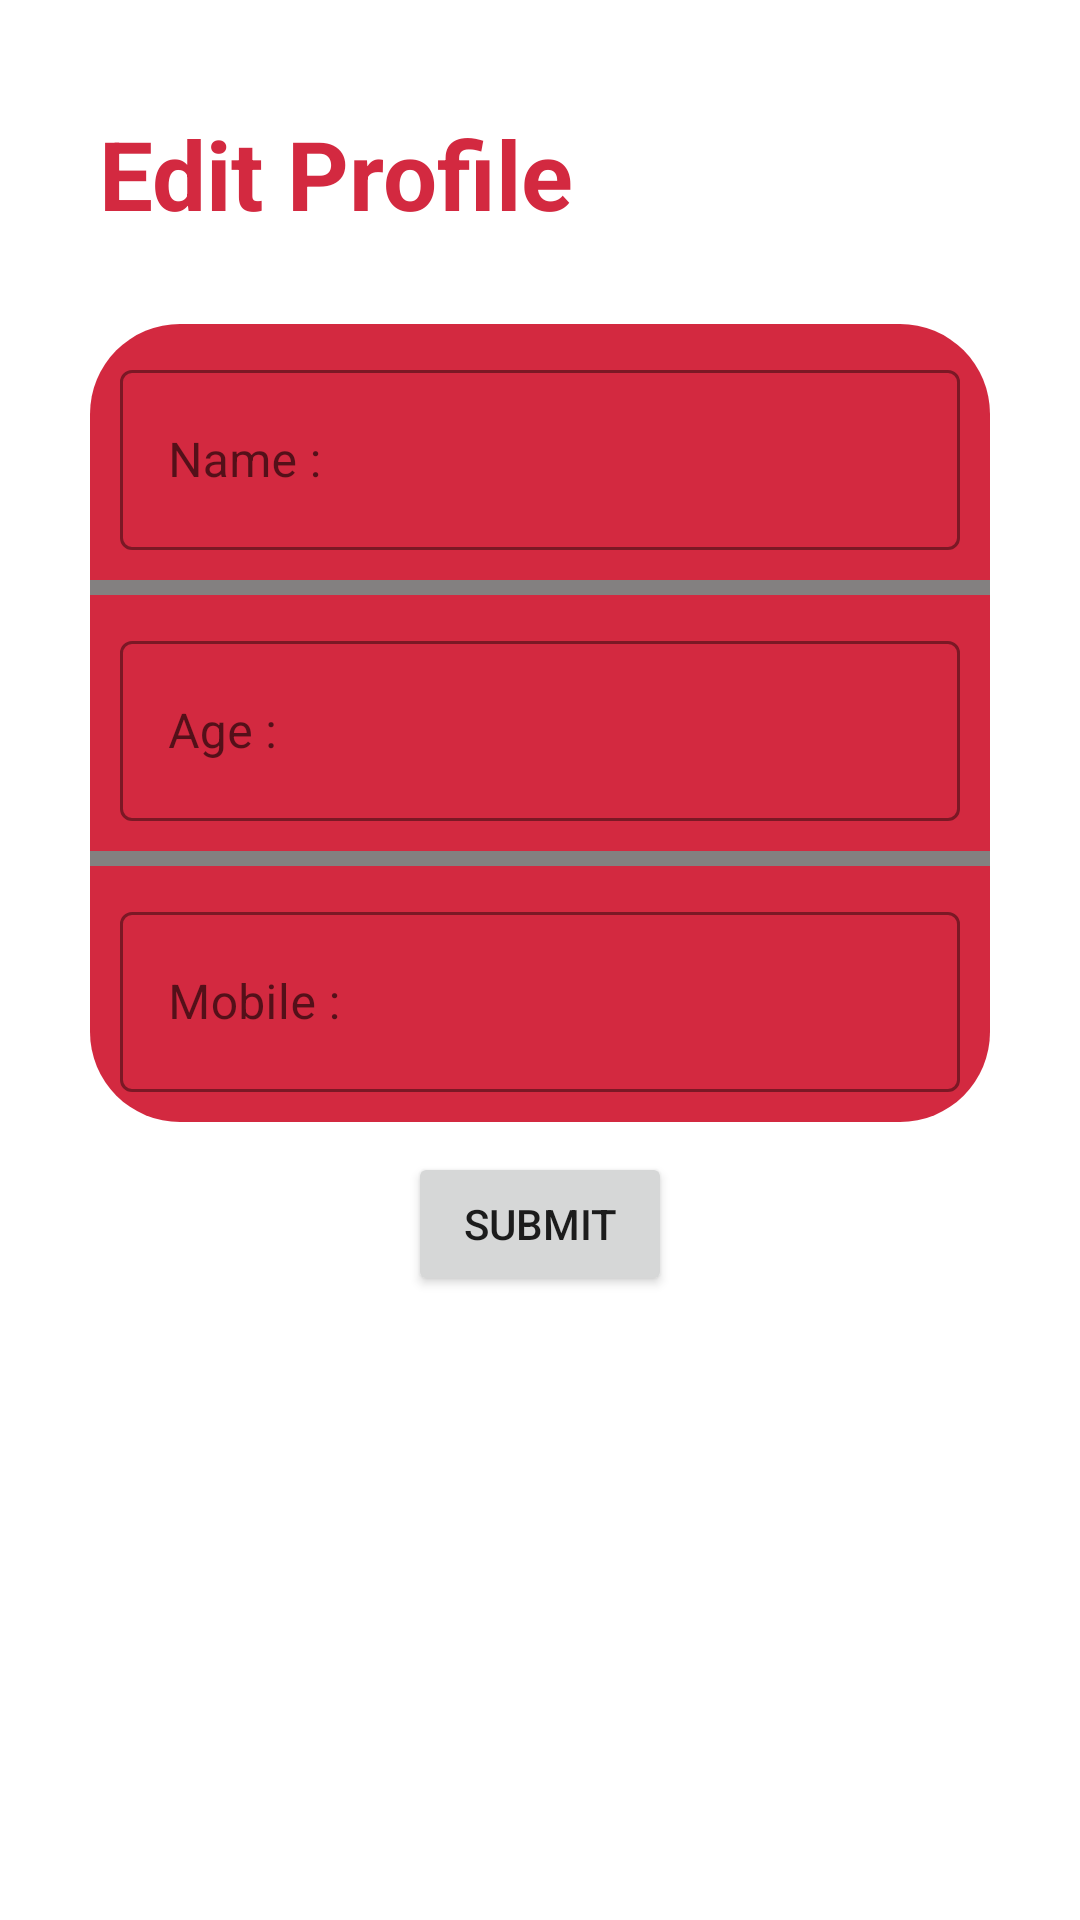

The Android layout XML behind this screen, and the referenced resources:
<!-- AndroidManifest.xml: application theme Theme.Shadipedia -->
<!-- res/layout/provider_edit_profile.xml -->
<?xml version="1.0" encoding="utf-8"?>
<RelativeLayout xmlns:android="http://schemas.android.com/apk/res/android"
    xmlns:app="http://schemas.android.com/apk/res-auto"
    xmlns:tools="http://schemas.android.com/tools"
    android:layout_width="match_parent"
    android:layout_height="match_parent"
    tools:context="com.spapp.shadipedia.Provider.Provider_Edit_Profile">


    <TextView
        android:id="@+id/text_change"
        android:layout_width="match_parent"
        android:layout_height="100dp"
        android:layout_marginStart="8dp"
        android:layout_marginTop="8dp"
        android:layout_marginEnd="8dp"
        android:gravity="center_vertical"
        android:paddingStart="25sp"
        android:text="Edit Profile"
        android:textColor="@color/app"
        android:textSize="32sp"
        android:textStyle="bold"
        tools:ignore="RtlSymmetry" />

    <LinearLayout
        android:id="@+id/EP"
        android:layout_width="match_parent"
        android:layout_height="wrap_content"
        android:layout_below="@+id/text_change"
        android:layout_marginHorizontal="30sp"
        android:background="@drawable/backprofile"
        android:gravity="center"
        android:orientation="vertical">

        <com.google.android.material.textfield.TextInputLayout
            style="@style/Widget.MaterialComponents.TextInputLayout.OutlinedBox"
            android:layout_width="match_parent"
            android:layout_height="match_parent"
            android:layout_margin="10dp"
            android:elevation="5dp"
            app:boxStrokeColor="@color/black"
            app:hintTextColor="@color/black">

            <com.google.android.material.textfield.TextInputEditText
                android:id="@+id/editPchangename"
                android:layout_width="match_parent"
                android:layout_height="60dp"
                android:hint="Name :"
                android:inputType="textPersonName"
                android:lines="1"
                android:textCursorDrawable="@color/black" />
        </com.google.android.material.textfield.TextInputLayout>

        <ImageView
            android:layout_width="match_parent"
            android:layout_height="5sp"
            android:background="@color/gray"
            tools:ignore="SmallSp" />

        <com.google.android.material.textfield.TextInputLayout
            style="@style/Widget.MaterialComponents.TextInputLayout.OutlinedBox"
            android:layout_width="match_parent"
            android:layout_height="match_parent"
            android:layout_margin="10dp"
            android:elevation="5dp"
            app:boxStrokeColor="@color/black"
            app:hintTextColor="@color/black">

            <com.google.android.material.textfield.TextInputEditText
                android:id="@+id/editPchangeage"
                android:layout_width="match_parent"
                android:layout_height="60dp"
                android:hint="Age :"
                android:inputType="textPersonName"
                android:lines="1"
                android:textCursorDrawable="@color/black" />
        </com.google.android.material.textfield.TextInputLayout>

        <ImageView
            android:layout_width="match_parent"
            android:layout_height="5sp"
            android:background="@color/gray" />

        <com.google.android.material.textfield.TextInputLayout
            style="@style/Widget.MaterialComponents.TextInputLayout.OutlinedBox"
            android:layout_width="match_parent"
            android:layout_height="match_parent"
            android:layout_margin="10dp"
            android:elevation="5dp"
            app:boxStrokeColor="@color/black"
            app:hintTextColor="@color/black">

            <com.google.android.material.textfield.TextInputEditText
                android:id="@+id/editPchangemobile"
                android:layout_width="match_parent"
                android:layout_height="60dp"
                android:hint="Mobile :"
                android:inputType="textPersonName"
                android:lines="1"
                android:textCursorDrawable="@color/black" />
        </com.google.android.material.textfield.TextInputLayout>

    </LinearLayout>

    <LinearLayout
        android:layout_width="match_parent"
        android:layout_height="wrap_content"
        android:layout_below="@+id/EP"
        android:layout_marginHorizontal="20sp"
        android:layout_marginTop="10dp"
        android:gravity="center">

        <Button
            android:id="@+id/Submiteproviderpro"
            android:layout_width="wrap_content"
            android:layout_height="wrap_content"
            android:text="Submit" />

    </LinearLayout>

</RelativeLayout>
<!-- resources referenced by this layout -->
<resources>
  <color name="app">#D32940</color>
  <color name="black">#000000</color>
  <color name="gray">#838080</color>
  <!-- drawable backprofile (drawable) -->
  <?xml version="1.0" encoding="utf-8"?>
  <shape xmlns:android="http://schemas.android.com/apk/res/android">
      <solid android:color="#D32940"/>
      <corners android:radius="30dp" />
  </shape>
  <style name="Theme.Shadipedia" parent="Theme.MaterialComponents.DayNight.NoActionBar">
          
          <item name="colorPrimary">@color/app</item>
          <item name="colorPrimaryVariant">@color/app</item>
          <item name="colorOnPrimary">@color/white</item>
          
          <item name="colorSecondary">@color/app</item>
          <item name="colorSecondaryVariant">@color/app</item>
          <item name="colorOnSecondary">@color/white</item>
          
          <item name="android:statusBarColor" tools:targetApi="l">?attr/colorPrimaryVariant</item>
          
      </style>
  <color name="white">#FFFFFF</color>
</resources>
